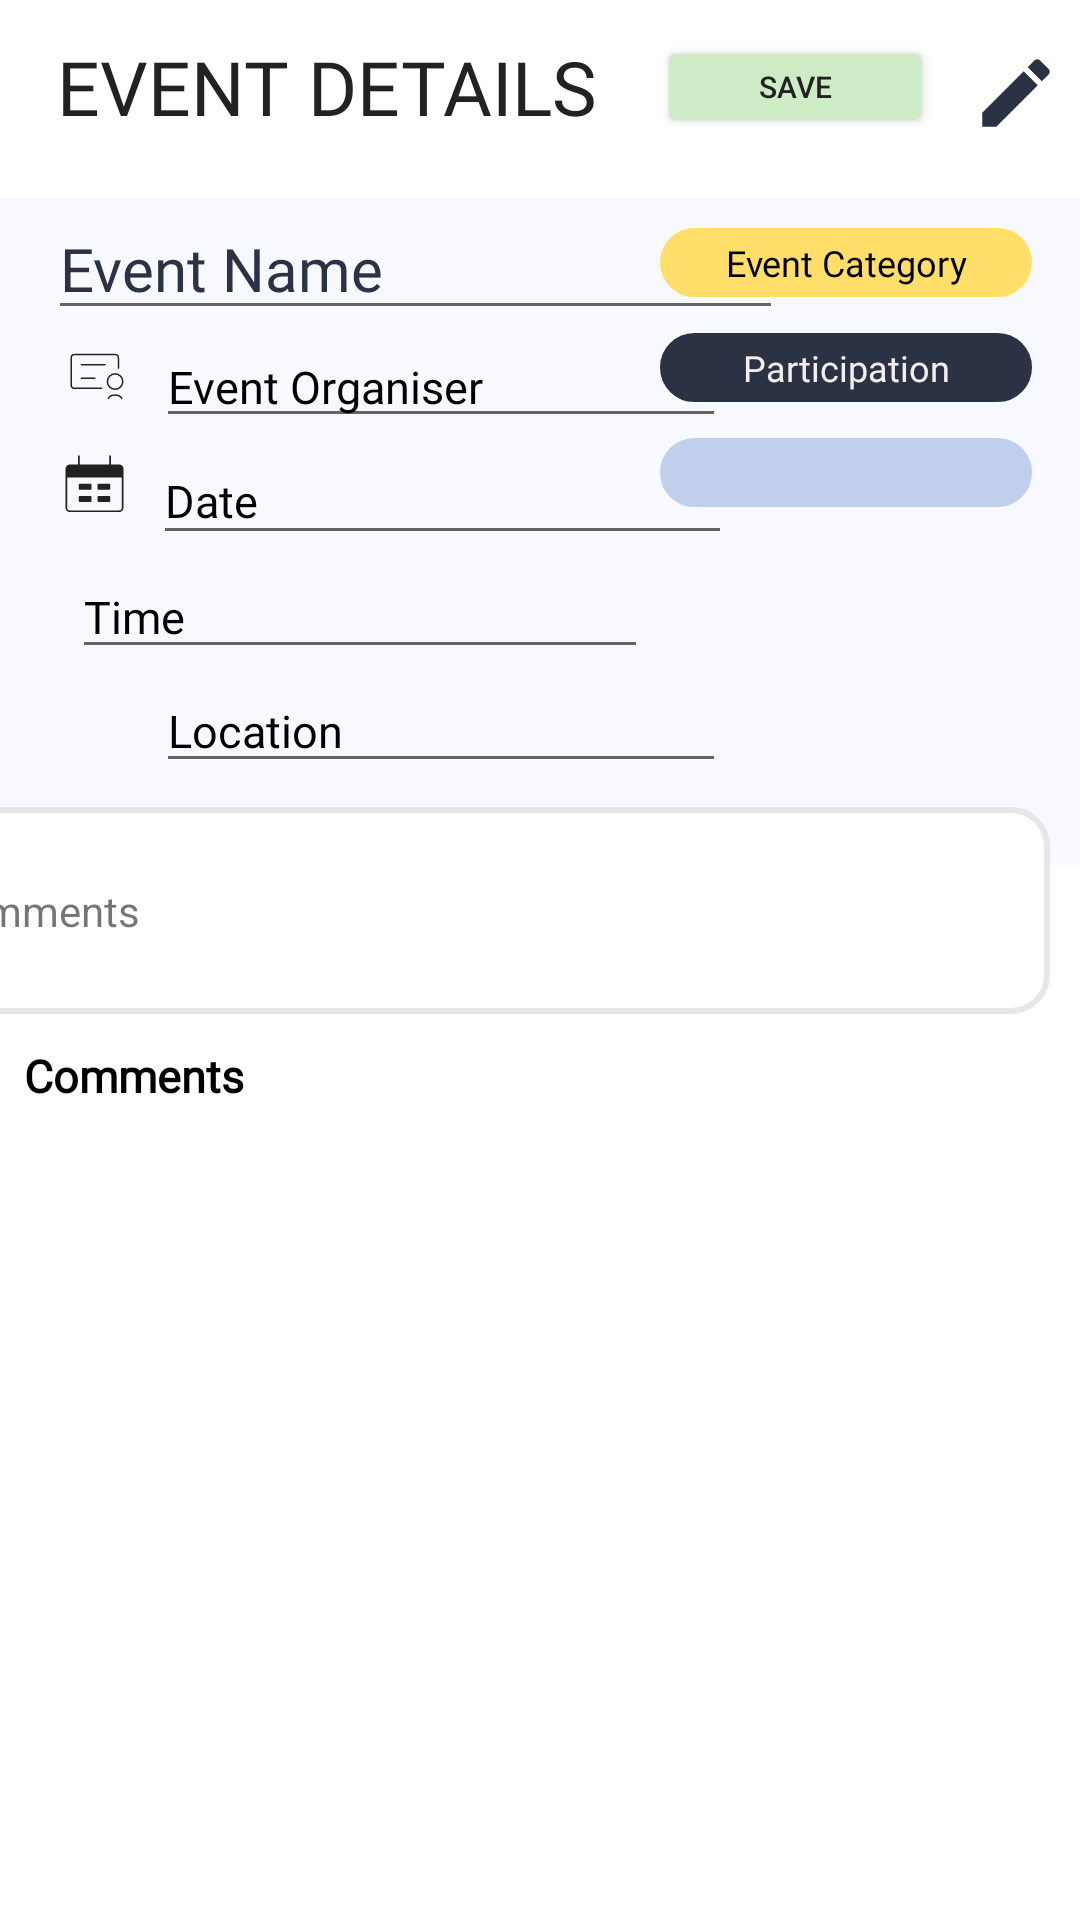

The Android layout XML behind this screen, and the referenced resources:
<!-- AndroidManifest.xml: application theme Theme.INFS3605 -->
<!-- res/layout/fragment_events_detail.xml -->
<?xml version="1.0" encoding="utf-8"?>
<androidx.constraintlayout.widget.ConstraintLayout xmlns:android="http://schemas.android.com/apk/res/android"
    xmlns:app="http://schemas.android.com/apk/res-auto"
    xmlns:tools="http://schemas.android.com/tools"
    android:id="@+id/EventDetail"
    android:layout_width="match_parent"
    android:layout_height="match_parent"
    tools:context=".EventsDetail">

    <TextView
        android:id="@+id/textView23"
        android:layout_width="wrap_content"
        android:layout_height="wrap_content"
        android:layout_marginStart="19dp"
        android:layout_marginTop="12dp"
        android:fontFamily="@font/inder"
        android:text="Event Details"
        android:textAllCaps="true"
        android:textColor="@color/black"
        android:textSize="25sp"
        app:layout_constraintStart_toStartOf="parent"
        app:layout_constraintTop_toTopOf="parent" />

    <Button
        android:id="@+id/saveButton"
        android:layout_width="92dp"
        android:layout_height="34dp"
        android:layout_alignParentLeft="true"
        android:layout_alignParentTop="true"
        android:layout_marginStart="20dp"
        android:layout_marginTop="12dp"
        android:backgroundTint="#cdebc5"
        android:onClick="login"
        android:text="SAVE"
        android:textColor="#222222"
        android:textSize="10sp"
        app:layout_constraintStart_toEndOf="@+id/textView23"
        app:layout_constraintTop_toTopOf="parent" />

    <ImageView
        android:id="@+id/imageView4"
        android:layout_width="416dp"
        android:layout_height="258dp"
        android:layout_marginTop="48dp"
        android:src="@drawable/blue_banner"
        app:layout_constraintEnd_toEndOf="parent"
        app:layout_constraintStart_toStartOf="parent"
        app:layout_constraintTop_toTopOf="parent" />

    <EditText
        android:id="@+id/eventsNameDetail"
        android:layout_width="245dp"
        android:layout_height="42dp"
        android:layout_marginHorizontal="39sp"
        android:layout_marginVertical="20sp"
        android:layout_marginStart="16dp"
        android:layout_marginTop="24dp"
        android:fontFamily="@font/inder"
        android:text="@string/event_name"
        android:textAlignment="viewStart"
        android:textColor="@color/navy"
        android:textSize="20sp"
        app:layout_constraintStart_toStartOf="parent"
        app:layout_constraintTop_toTopOf="@+id/imageView4" />

    <ImageView
        android:id="@+id/editEventButton"
        android:layout_width="31dp"
        android:layout_height="30dp"
        android:layout_marginStart="12dp"
        android:layout_marginTop="16dp"
        android:src="@drawable/baseline_edit_24"
        app:layout_constraintStart_toEndOf="@+id/saveButton"
        app:layout_constraintTop_toTopOf="parent" />

    <ImageView
        android:id="@+id/deleteEventButton"
        android:layout_width="wrap_content"
        android:layout_height="wrap_content"
        android:layout_marginStart="16dp"
        android:layout_marginTop="16dp"
        android:layout_marginEnd="16dp"
        android:src="@drawable/baseline_delete_24"
        app:layout_constraintEnd_toEndOf="parent"
        app:layout_constraintHorizontal_bias="1.0"
        app:layout_constraintStart_toEndOf="@+id/editEventButton"
        app:layout_constraintTop_toTopOf="parent" />

    <ImageView
        android:id="@+id/imageView8"
        android:layout_width="32dp"
        android:layout_height="27dp"
        android:layout_marginStart="16dp"
        android:layout_marginTop="2dp"
        android:src="@drawable/profile"
        app:layout_constraintStart_toStartOf="parent"
        app:layout_constraintTop_toBottomOf="@+id/eventsNameDetail" />

    <EditText
        android:id="@+id/eventsCategoryDetail"
        android:layout_width="124dp"
        android:layout_height="23dp"
        android:layout_marginTop="28dp"
        android:layout_marginEnd="16dp"
        android:background="@drawable/rounded_corner_view"
        android:backgroundTint="@color/yellow"
        android:fontFamily="@font/inder"
        android:gravity="center"
        android:text="@string/event_category"
        android:textColor="#FF000000"
        android:textSize="12sp"
        app:layout_constraintEnd_toEndOf="parent"
        app:layout_constraintTop_toTopOf="@+id/imageView4" />

    <EditText
        android:id="@+id/eventsFacultyDetail"
        android:layout_width="124dp"
        android:layout_height="23dp"
        android:layout_marginTop="12dp"
        android:layout_marginEnd="16dp"
        android:background="@drawable/rounded_corner_view"
        android:backgroundTint="@color/light_blue"
        android:fontFamily="@font/inder"
        android:gravity="center"
        android:textColor="#000000"
        android:textSize="12sp"
        app:layout_constraintEnd_toEndOf="parent"
        app:layout_constraintTop_toBottomOf="@+id/eventsParticipationDetail"
        tools:text="Event Faculty" />

    <EditText
        android:id="@+id/eventsParticipationDetail"
        android:layout_width="124dp"
        android:layout_height="23dp"
        android:layout_marginTop="12dp"
        android:layout_marginEnd="16dp"
        android:background="@drawable/rounded_corner_view"
        android:backgroundTint="#2B3244"
        android:fontFamily="@font/inder"
        android:gravity="center"
        android:text="@string/event_participation"
        android:textColor="#F3EFEF"
        android:textSize="12sp"
        app:layout_constraintEnd_toEndOf="parent"
        app:layout_constraintTop_toBottomOf="@+id/eventsCategoryDetail" />

    <androidx.recyclerview.widget.RecyclerView
        android:id="@+id/recyclerViewDetail"
        android:layout_width="410dp"
        android:layout_height="231dp"
        android:layout_marginTop="2dp"
        app:layout_constraintBottom_toBottomOf="parent"
        app:layout_constraintEnd_toEndOf="parent"
        app:layout_constraintStart_toStartOf="parent"
        app:layout_constraintTop_toBottomOf="@+id/textView22"
        app:layout_constraintVertical_bias="1.0" />

    <ImageView
        android:id="@+id/imageView9"
        android:layout_width="31dp"
        android:layout_height="25dp"
        android:layout_marginStart="16dp"
        android:layout_marginTop="10dp"
        android:src="@drawable/date_range_light"
        app:layout_constraintStart_toStartOf="parent"
        app:layout_constraintTop_toBottomOf="@+id/imageView8" />

    <EditText
        android:id="@+id/EventsOrganiserDetail"
        android:layout_width="190dp"
        android:layout_height="36dp"
        android:layout_marginStart="4dp"
        android:fontFamily="@font/inder"
        android:gravity="center_vertical"
        android:text="@string/event_organiser"
        android:textColor="#000000"
        android:textSize="15sp"
        app:layout_constraintStart_toEndOf="@+id/imageView8"
        app:layout_constraintTop_toBottomOf="@+id/eventsNameDetail" />

    <TextView
        android:id="@+id/textView22"
        android:layout_width="190dp"
        android:layout_height="25dp"
        android:layout_marginStart="8dp"
        android:layout_marginTop="40dp"
        android:fontFamily="@font/inder"
        android:gravity="center_vertical"
        android:text="Comments"
        android:textColor="#000000"
        android:textSize="15sp"
        android:textStyle="bold"
        app:layout_constraintStart_toStartOf="parent"
        app:layout_constraintTop_toBottomOf="@+id/imageView4" />

    <EditText
        android:id="@+id/eventsDateDetail"
        android:layout_width="193dp"
        android:layout_height="39dp"
        android:layout_marginStart="4dp"
        android:fontFamily="@font/inder"
        android:gravity="center_vertical"
        android:text="Date"
        android:textColor="#000000"
        android:textSize="15sp"
        app:layout_constraintStart_toEndOf="@+id/imageView9"
        app:layout_constraintTop_toBottomOf="@+id/EventsOrganiserDetail" />

    <EditText
        android:id="@+id/eventsLocationDetail"
        android:layout_width="190dp"
        android:layout_height="38dp"
        android:layout_marginStart="8dp"
        android:fontFamily="@font/inder"
        android:gravity="center_vertical"
        android:text="@string/event_location"
        android:textColor="#000000"
        android:textSize="15sp"
        app:layout_constraintStart_toEndOf="@+id/imageView10"
        app:layout_constraintTop_toBottomOf="@+id/eventsTimeDetail" />

    <EditText
        android:id="@+id/eventsTimeDetail"
        android:layout_width="192dp"
        android:layout_height="38dp"
        android:layout_marginStart="4dp"
        android:fontFamily="@font/inder"
        android:gravity="center_vertical"
        android:text="Time"
        android:textColor="#000000"
        android:textSize="15sp"
        app:layout_constraintStart_toEndOf="@+id/imageView7"
        app:layout_constraintTop_toBottomOf="@+id/eventsDateDetail" />

    <ImageView
        android:id="@+id/imageView10"
        android:layout_width="24dp"
        android:layout_height="21dp"
        android:layout_marginStart="20dp"
        android:layout_marginTop="16dp"
        android:src="@drawable/location_icon"
        app:layout_constraintStart_toStartOf="parent"
        app:layout_constraintTop_toBottomOf="@+id/imageView7" />

    <ImageView
        android:id="@+id/imageView7"
        android:layout_width="28dp"
        android:layout_height="22dp"
        android:layout_marginStart="20dp"
        android:layout_marginTop="17dp"
        android:src="@drawable/time_icon"
        app:layout_constraintStart_toStartOf="@+id/imageView4"
        app:layout_constraintTop_toBottomOf="@+id/imageView9" />

    <TextView
        android:id="@+id/textView25"
        android:layout_width="372dp"
        android:layout_height="69dp"
        android:layout_marginStart="16dp"
        android:layout_marginTop="8dp"
        android:layout_marginEnd="16dp"
        android:background="@drawable/rounded_corner_view"
        android:gravity="center_vertical"
        android:text="Comments"
        app:layout_constraintEnd_toEndOf="parent"
        app:layout_constraintHorizontal_bias="0.666"
        app:layout_constraintStart_toStartOf="@+id/imageView4"
        app:layout_constraintTop_toBottomOf="@+id/eventsLocationDetail" />

</androidx.constraintlayout.widget.ConstraintLayout>
<!-- resources referenced by this layout -->
<resources>
  <color name="black">#222222</color>
  <color name="light_blue">#BFCFEC</color>
  <color name="navy">#2B3244</color>
  <color name="yellow">#FFDE69</color>
  <!-- drawable baseline_delete_24 (drawable) -->
  <vector android:height="24dp" android:tint="#2B3244"
      android:viewportHeight="24" android:viewportWidth="24"
      android:width="24dp" xmlns:android="http://schemas.android.com/apk/res/android">
      <path android:fillColor="@android:color/white" android:pathData="M6,19c0,1.1 0.9,2 2,2h8c1.1,0 2,-0.9 2,-2V7H6v12zM19,4h-3.5l-1,-1h-5l-1,1H5v2h14V4z"/>
  </vector>
  <!-- drawable baseline_edit_24 (drawable) -->
  <vector android:height="24dp" android:tint="#2B3244"
      android:viewportHeight="24" android:viewportWidth="24"
      android:width="24dp" xmlns:android="http://schemas.android.com/apk/res/android">
      <path android:fillColor="@android:color/white" android:pathData="M3,17.25V21h3.75L17.81,9.94l-3.75,-3.75L3,17.25zM20.71,7.04c0.39,-0.39 0.39,-1.02 0,-1.41l-2.34,-2.34c-0.39,-0.39 -1.02,-0.39 -1.41,0l-1.83,1.83 3.75,3.75 1.83,-1.83z"/>
  </vector>
  <!-- drawable rounded_corner_view (drawable) -->
  <?xml version="1.0" encoding="utf-8"?>
  <shape
      xmlns:android="http://schemas.android.com/apk/res/android"
      android:shape="rectangle">
  
      <corners android:radius="12dp" />
  
      
      <stroke android:width="2dp" android:color="#E8E6E6" />
  
      
      <solid android:color="#ffffff" />
  
  </shape>
  <string name="event_category">Event Category</string>
  <string name="event_location">Location</string>
  <string name="event_name">Event Name</string>
  <string name="event_organiser">Event Organiser</string>
  <string name="event_participation">Participation</string>
  <style name="Theme.INFS3605" parent="Theme.MaterialComponents.DayNight.DarkActionBar">
          
          <item name="colorPrimary">@color/yellow</item>
          <item name="colorPrimaryVariant">@color/navy</item>
          <item name="colorOnPrimary">@color/white</item>
          
          <item name="colorSecondary">@color/teal_200</item>
          <item name="colorSecondaryVariant">@color/teal_700</item>
          <item name="colorOnSecondary">@color/black</item>
          
          <item name="android:statusBarColor">?attr/colorPrimaryVariant</item>
          
      </style>
  <color name="white">#FFFFFFFF</color>
  <color name="teal_200">#FF03DAC5</color>
  <color name="teal_700">#FF018786</color>
  
      //app colours
</resources>
